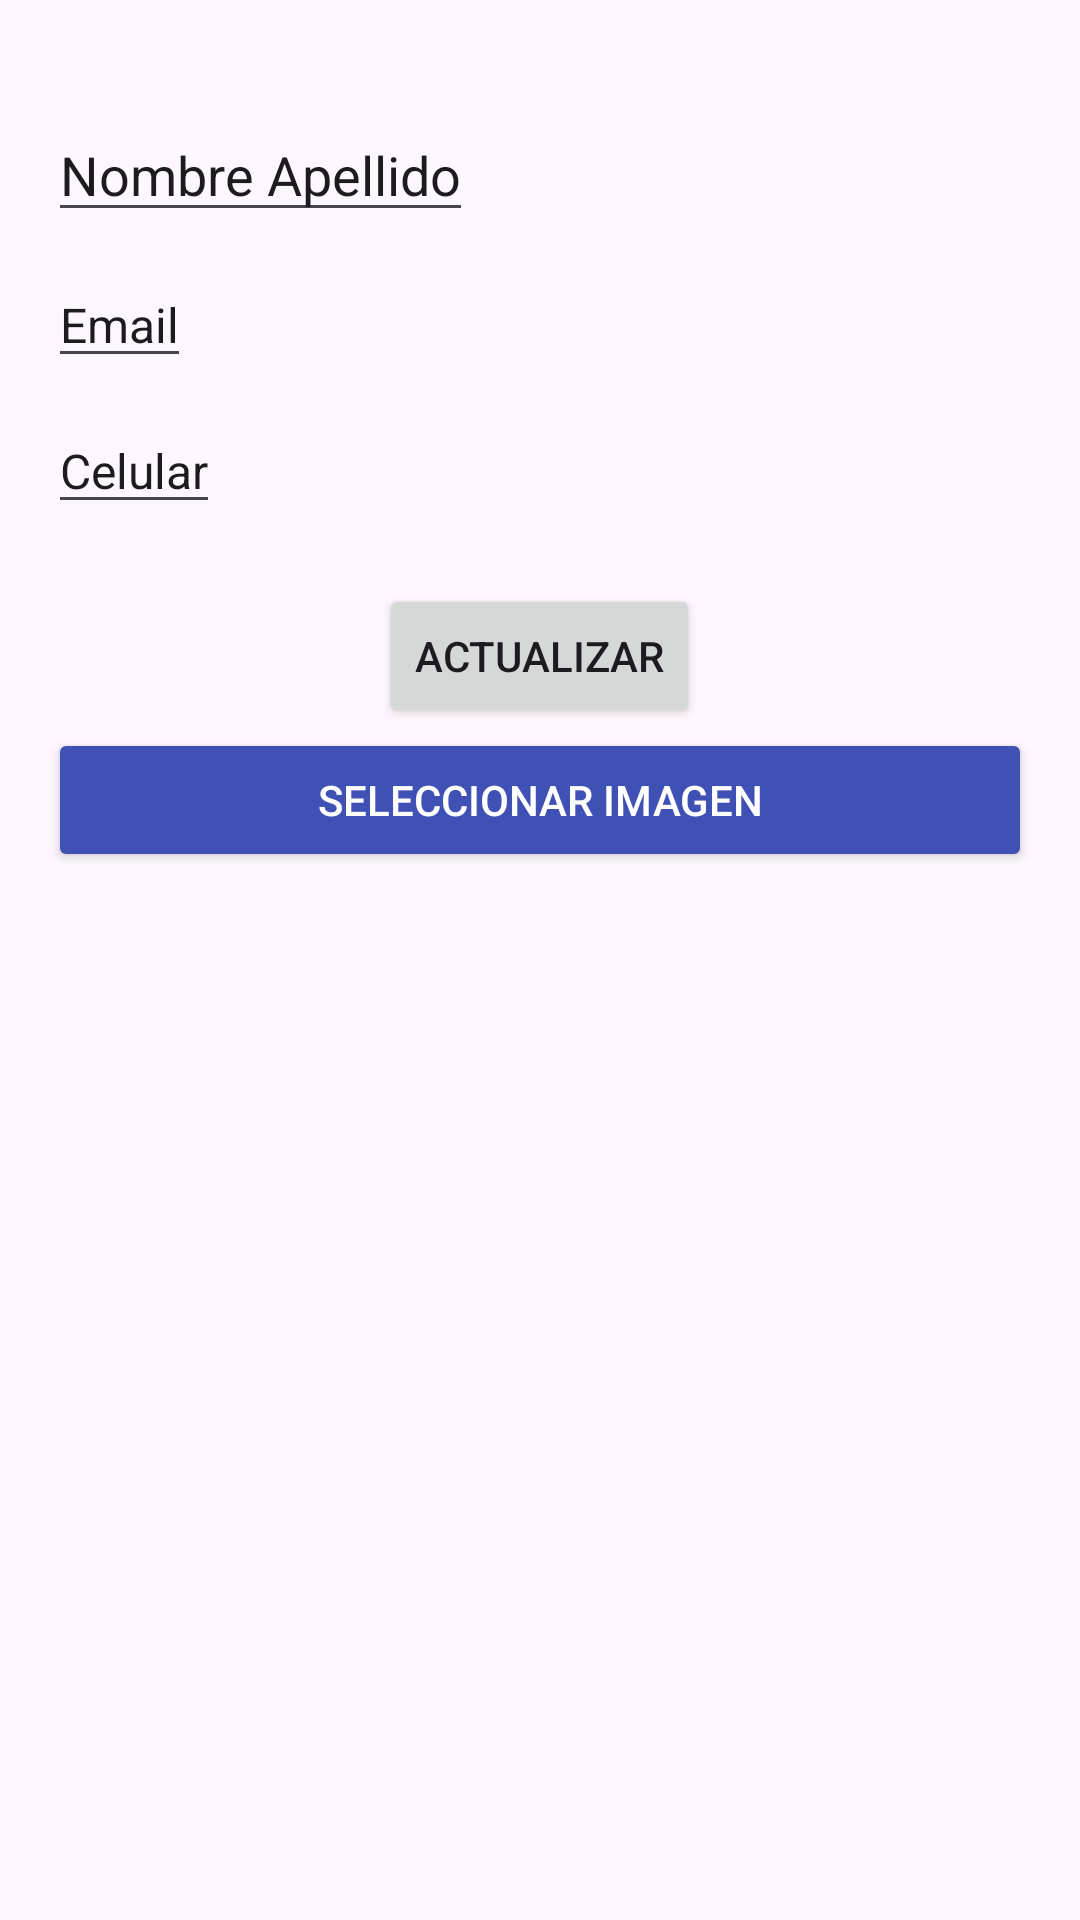

This screen was rendered from an Android layout file. Write that file and the resources it references.
<!-- AndroidManifest.xml: application theme Theme.App_Cliente -->
<!-- res/layout/activity_actualizar_usuario.xml -->
<?xml version="1.0" encoding="utf-8"?>
<LinearLayout xmlns:android="http://schemas.android.com/apk/res/android"
    android:layout_width="match_parent"
    android:layout_height="match_parent"
    android:orientation="vertical"
    android:padding="16dp">

    <EditText
        android:id="@+id/textNombre"
        android:layout_width="wrap_content"
        android:layout_height="wrap_content"
        android:text="Nombre Apellido"
        android:textSize="18sp"
        android:layout_marginTop="20dp" />

    <EditText
        android:id="@+id/textEmail"
        android:layout_width="wrap_content"
        android:layout_height="wrap_content"
        android:text="Email"
        android:textSize="16sp"
        android:layout_marginTop="10dp" />

    <EditText
        android:id="@+id/textCelular"
        android:layout_width="wrap_content"
        android:layout_height="wrap_content"
        android:text="Celular"
        android:textSize="16sp"
        android:layout_marginTop="10dp" />

    
    <Button
        android:id="@+id/buttonActualizar"
        android:layout_width="wrap_content"
        android:layout_height="wrap_content"
        android:text="Actualizar"
        android:layout_marginTop="20dp"
        android:layout_gravity="center" />
    <Button
        android:id="@+id/btnSeleccionarImagen"
        android:layout_width="match_parent"
        android:layout_height="wrap_content"
        android:text="Seleccionar Imagen"
        android:backgroundTint="#3F51B5"
        android:textColor="#FFFFFF"
        android:layout_marginBottom="12dp" />

</LinearLayout>
<!-- resources referenced by this layout -->
<resources>
  <style name="Theme.App_Cliente" parent="Base.Theme.App_Cliente" />
  <style name="Base.Theme.App_Cliente" parent="Theme.Material3.Light.NoActionBar">
  
          
          <item name="colorPrimary">#FF9800</item>
          <item name="colorOnPrimary">#000000</item>
          
          <item name="colorSecondaryContainer">@android:color/transparent</item>
  
      </style>
</resources>
